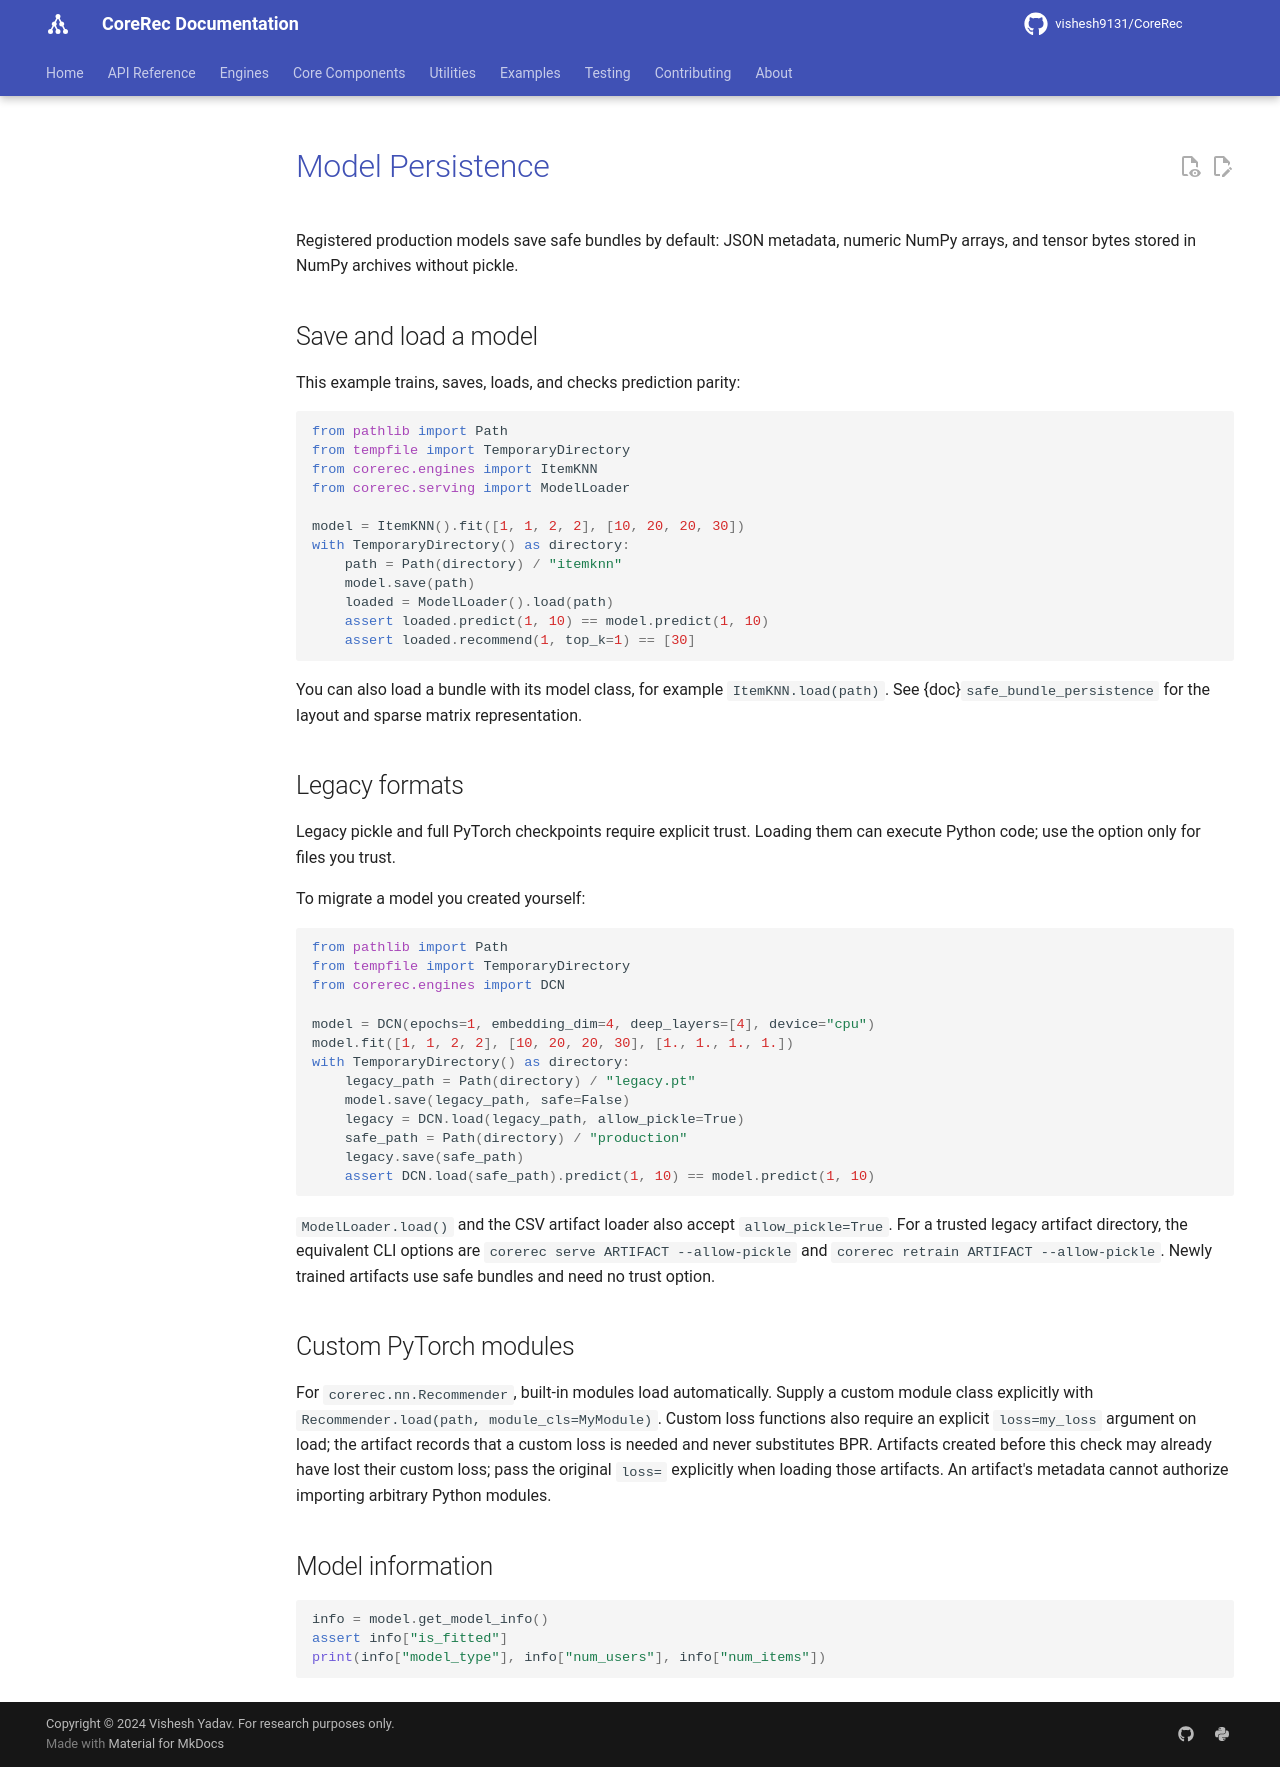

repository: vishesh9131/CoreRec · page: source/user_guide/model_persistence/index.html · generator: mkdocs

# Model Persistence

Registered production models save safe bundles by default: JSON metadata, numeric NumPy arrays, and tensor bytes stored in NumPy archives without pickle.

## Save and load a model

This example trains, saves, loads, and checks prediction parity:

```python
from pathlib import Path
from tempfile import TemporaryDirectory
from corerec.engines import ItemKNN
from corerec.serving import ModelLoader

model = ItemKNN().fit([1, 1, 2, 2], [10, 20, 20, 30])
with TemporaryDirectory() as directory:
    path = Path(directory) / "itemknn"
    model.save(path)
    loaded = ModelLoader().load(path)
    assert loaded.predict(1, 10) == model.predict(1, 10)
    assert loaded.recommend(1, top_k=1) == [30]
```

You can also load a bundle with its model class, for example `ItemKNN.load(path)`.
See {doc}`safe_bundle_persistence` for the layout and sparse matrix representation.

## Legacy formats

Legacy pickle and full PyTorch checkpoints require explicit trust. Loading them can execute Python code; use the option only for files you trust.

To migrate a model you created yourself:

```python
from pathlib import Path
from tempfile import TemporaryDirectory
from corerec.engines import DCN

model = DCN(epochs=1, embedding_dim=4, deep_layers=[4], device="cpu")
model.fit([1, 1, 2, 2], [10, 20, 20, 30], [1., 1., 1., 1.])
with TemporaryDirectory() as directory:
    legacy_path = Path(directory) / "legacy.pt"
    model.save(legacy_path, safe=False)
    legacy = DCN.load(legacy_path, allow_pickle=True)
    safe_path = Path(directory) / "production"
    legacy.save(safe_path)
    assert DCN.load(safe_path).predict(1, 10) == model.predict(1, 10)

```

`ModelLoader.load()` and the CSV artifact loader also accept `allow_pickle=True`.
For a trusted legacy artifact directory, the equivalent CLI options are
`corerec serve ARTIFACT --allow-pickle` and `corerec retrain ARTIFACT --allow-pickle`.
Newly trained artifacts use safe bundles and need no trust option.

## Custom PyTorch modules

For `corerec.nn.Recommender`, built-in modules load automatically. Supply a custom
module class explicitly with `Recommender.load(path, module_cls=MyModule)`.
Custom loss functions also require an explicit `loss=my_loss` argument on load;
the artifact records that a custom loss is needed and never substitutes BPR.
Artifacts created before this check may already have lost their custom loss;
pass the original `loss=` explicitly when loading those artifacts.
An artifact's metadata cannot authorize importing arbitrary Python modules.

## Model information

```python
info = model.get_model_info()
assert info["is_fitted"]
print(info["model_type"], info["num_users"], info["num_items"])
```
